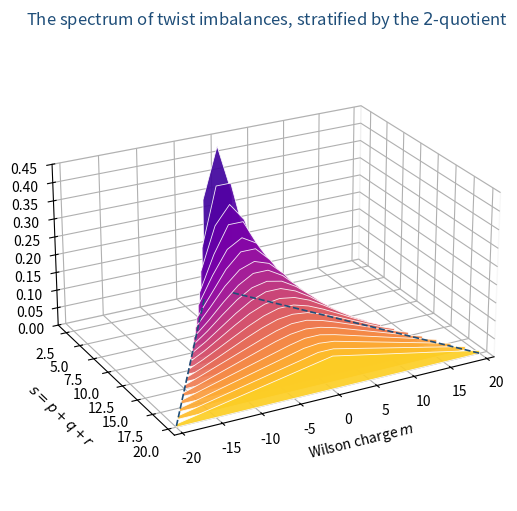

This figure's Python source: (Note: this script raises an exception after producing the figure.)
#!/usr/bin/env python3
"""make_fig_spectrum3d.py - the third figure of Part IV: the spectrum of twist imbalances.

  Author: Carles Marin <karlesmarin@gmail.com>  (with Claude, Anthropic, as assistant)

delta(m), the coefficient of t^m in s_lambda(1,-1,t,1/t), is by the closed form the triple
convolution chi_p * chi_q * chi_r. This plate stacks the aggregate profile over every partition
with four parts, |lambda| <= 20, grouped by s = p+q+r, as a ridgeline surface in three
dimensions. Two things are meant to be visible and both are claims the paper makes: the support
is exactly [-s, s] and never wider, and the profile is a smooth single-peaked tent -- the
convolution's shape, not merely its low moments.

Nothing is hand-placed; the coefficients are expanded exactly from eq. (6) in integer arithmetic.
"""
import sys
import matplotlib
matplotlib.use("Agg")
import matplotlib.pyplot as plt
from matplotlib.collections import PolyCollection
from mpl_toolkits.mplot3d import Axes3D  # noqa: F401  (registers the 3d projection)
import numpy as np
from itertools import product
from collections import defaultdict

ES = "--es" in sys.argv           # Spanish edition of the plate; a lookup, not a source rewrite
T = lambda en, es: es if ES else en
SUF = "_es" if ES else ""

HDR = "#1F4E79"
NPARTS, MAXN = 4, 20


def chi(k):
    """chi_k = t^k + t^(k-2) + ... + t^-k, as {exponent: 1}; chi_{-1} = 0."""
    return {} if k < 0 else {k - 2 * i: 1 for i in range(k + 1)}


def conv(a, b):
    c = defaultdict(int)
    for i, u in a.items():
        for j, v in b.items():
            c[i + j] += u * v
    return dict(c)


def triple(lam):
    """Return (p, q, r) of eq. (6), or None when the character vanishes."""
    mu = [lam[i] + NPARTS - i - 1 for i in range(NPARTS)]
    E = [m // 2 for m in mu if m % 2 == 0]
    O = [(m - 1) // 2 for m in mu if m % 2 == 1]
    if not E or not O:
        return None
    if len(E) == 2:                                    # |E| = |O| = 2
        a, b = sorted(E, reverse=True), sorted(O, reverse=True)
        l0 = [a[0] - 1, a[1]]                          # beta-set -> partition
        l1 = [b[0] - 1, b[1]]
        z = sum(l0) - sum(l1) - 1
        return (l0[0] - l0[1], l1[0] - l1[1], abs(z) - 1)
    nu = sorted(E if len(E) == 3 else O, reverse=True)  # three-part component
    v = [nu[0] - 2, nu[1] - 1, nu[2]]
    return (v[0] - v[1], v[1] - v[2], v[0] - v[2] + 1)


def spectra():
    """Aggregate |delta| profile per s = p + q + r."""
    acc = defaultdict(lambda: defaultdict(int))
    for lam in product(range(MAXN + 1), repeat=NPARTS):
        if sum(lam) > MAXN or not all(lam[i] >= lam[i + 1] for i in range(NPARTS - 1)):
            continue
        pqr = triple(lam)
        if pqr is None or min(pqr) < 0:
            continue
        d = conv(conv(chi(pqr[0]), chi(pqr[1])), chi(pqr[2]))
        s = sum(pqr)
        for m, c in d.items():
            acc[s][m] += abs(c)
    return acc


def fig(path):
    acc = spectra()
    ss = sorted(acc)
    fig = plt.figure(figsize=(7.8, 5.2))
    ax = fig.add_subplot(111, projection="3d")
    cmap = plt.get_cmap("plasma")

    # the support claim, checked before anything is drawn: the profile lives exactly on [-s, s]
    for s in ss:
        assert min(acc[s]) == -s and max(acc[s]) == s, "support is not [-s, s] at s = %d" % s

    # each stratum is normalised to unit MASS, not unit height: the widening support then has to
    # pay for itself in amplitude, and the decay of the ridge is the log-concavity being claimed
    # s <= 1 is a one- or two-point stratum whose spike would set the whole vertical scale;
    # it is checked by the assertion above and omitted from the plate only
    ss = [s for s in ss if s > 1]
    S, verts, colors = max(ss), [], []
    for i, s in enumerate(ss):
        ms = sorted(acc[s])
        tot = sum(acc[s].values())
        xs = [ms[0]] + ms + [ms[-1]]
        zs = [0.0] + [acc[s][m] / tot for m in ms] + [0.0]
        verts.append(list(zip(xs, zs)))
        colors.append(cmap(0.10 + 0.80 * i / max(1, len(ss) - 1)))

    poly = PolyCollection(verts, facecolors=colors, edgecolors="white", linewidths=.6, alpha=.92)
    ax.add_collection3d(poly, zs=ss, zdir="y")
    top = max(z for v in verts for _, z in v)
    # the two support edges: the boundary the spectrum is claimed never to cross
    ax.plot([-s for s in ss], ss, [0] * len(ss), color=HDR, lw=1.2, ls="--", zorder=6)
    ax.plot([s for s in ss], ss, [0] * len(ss), color=HDR, lw=1.2, ls="--", zorder=6)

    ax.set_xlim(-S - 1, S + 1)
    ax.set_ylim(S + 1, min(ss) - 1)   # small s at the back
    ax.set_zlim(0, top * 1.05)
    ax.set_xlabel(T(r"Wilson charge $m$", r"carga de Wilson $m$"), labelpad=8)
    ax.set_ylabel(r"$s=p+q+r$", labelpad=8)
    ax.set_zlabel(T(r"$|\delta(m)|$  (unit mass)", r"$|\delta(m)|$  (masa unidad)"), labelpad=10)
    ax.set_title(T("The spectrum of twist imbalances, stratified by the $2$-quotient",
                   "El espectro de desequilibrios de twist, estratificado por el $2$-cociente"),
                 color=HDR, pad=6)
    ax.view_init(elev=24, azim=-118)
    ax.set_box_aspect((1.5, 1.15, .75))
    ax.grid(True, alpha=.25)
    for pane in (ax.xaxis, ax.yaxis, ax.zaxis):
        pane.pane.set_facecolor("white")
        pane.pane.set_alpha(.6)
    # matplotlib mis-measures 3d axis labels, so the margin is set by hand rather than
    # left to bbox_inches="tight", which clips the z label
    fig.subplots_adjust(left=.13, right=.99, top=.95, bottom=.05)
    fig.savefig(path)
    plt.close(fig)
    print("wrote", path, "|", len(ss), "strata, s =", ss[0], "..", ss[-1])


if __name__ == "__main__":
    fig("paper/fig_spectrum3d%s.pdf" % SUF)
